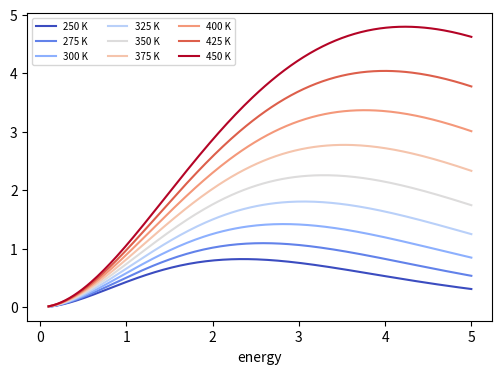

Write Python code to recreate this figure.
# Colour a family of lines by sampling a colormap with np.linspace (a very common idiom).
import numpy as np
import matplotlib.pyplot as plt

temps = np.arange(250, 451, 25)
colors = plt.cm.coolwarm(np.linspace(0, 1, len(temps)))
x = np.linspace(0.1, 5, 200)
fig, ax = plt.subplots(figsize=(6, 4))
for T, c in zip(temps, colors):
    ax.plot(x, x ** 3 / (np.exp(x * 300 / T) - 1), color=c, label=f"{T} K")
ax.legend(ncols=3, fontsize=7)
ax.set_xlabel("energy")
print(np.round(colors[0], 4), np.round(colors[-1], 4))
fig.savefig("planck.png")
